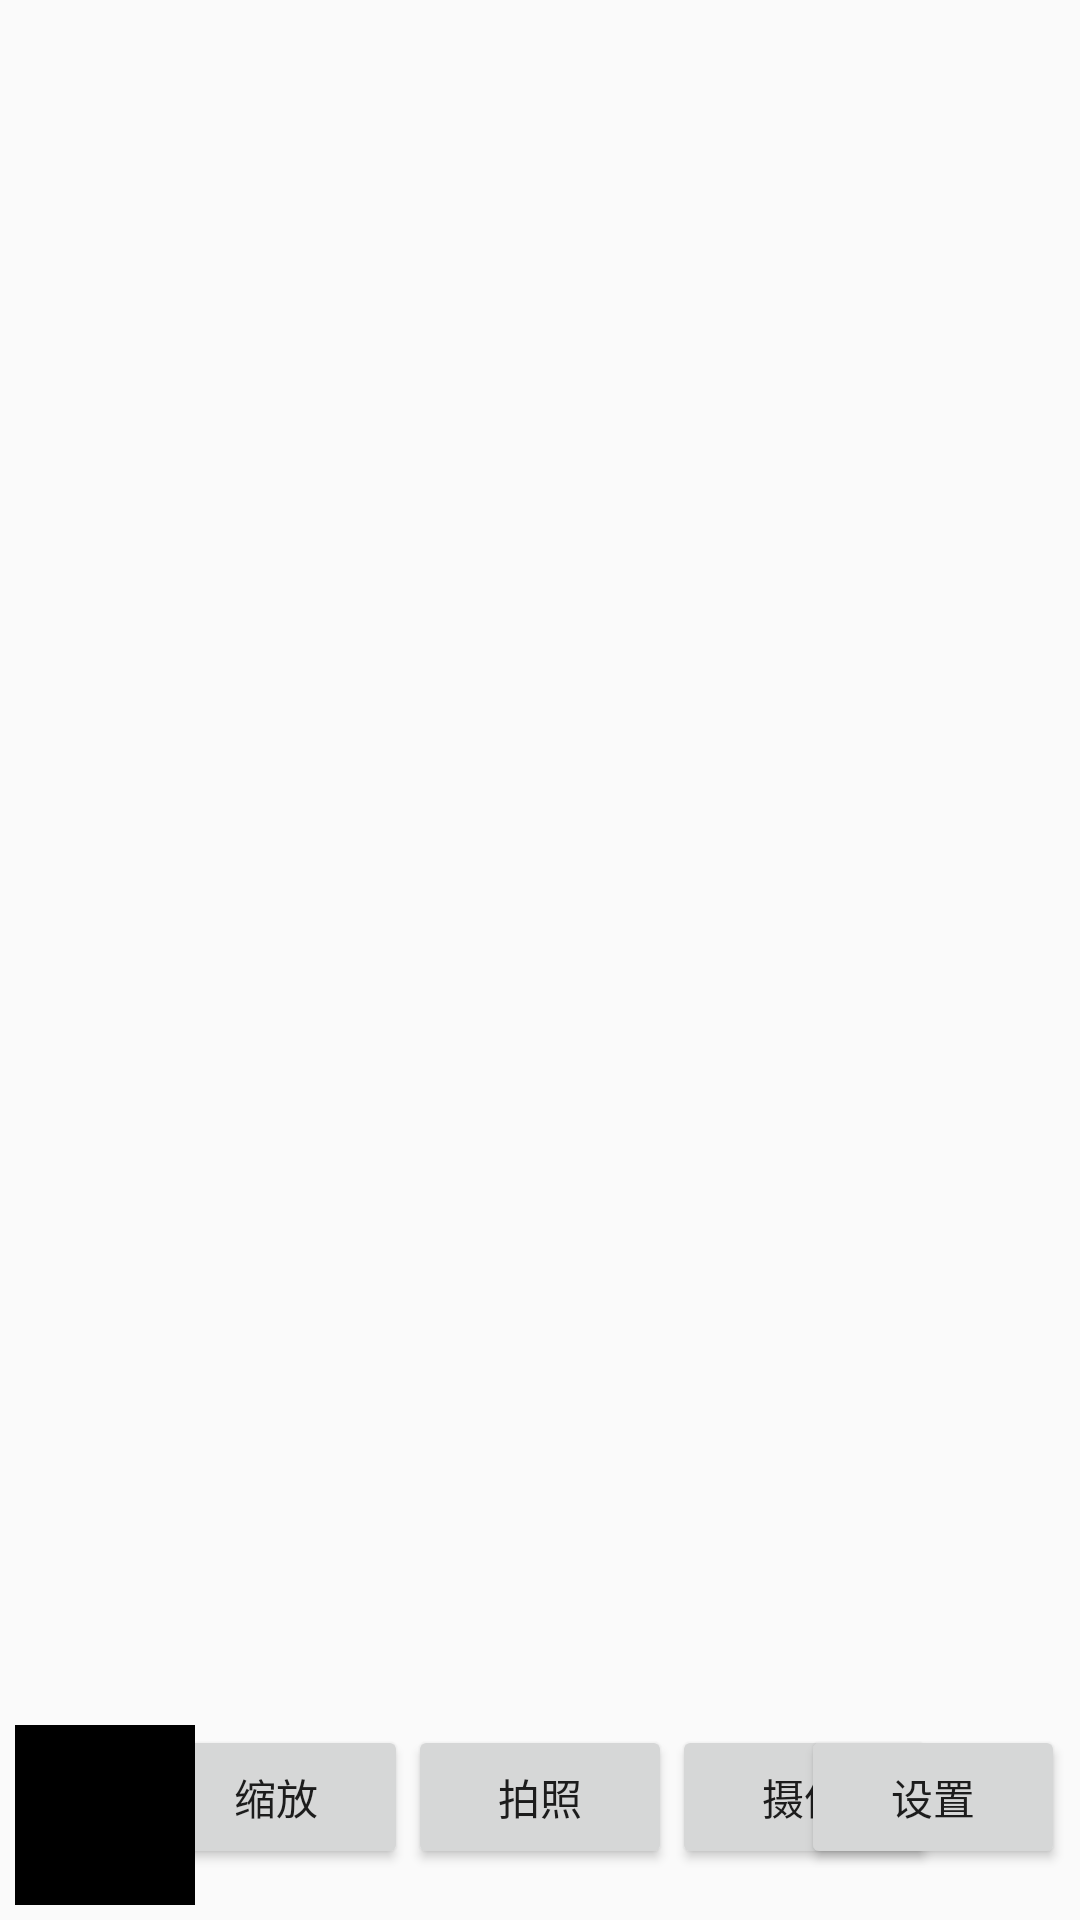

The Android layout XML behind this screen, and the referenced resources:
<!-- AndroidManifest.xml: application theme AppTheme -->
<!-- res/layout/activity_camera_test.xml -->
<?xml version="1.0" encoding="utf-8"?>
<LinearLayout xmlns:android="http://schemas.android.com/apk/res/android"
    xmlns:app="http://schemas.android.com/apk/res-auto"
    xmlns:tools="http://schemas.android.com/tools"
    android:layout_width="match_parent"
    android:layout_height="match_parent"
    android:orientation="vertical"
    tools:context="com.myself.show.show.camera.CameraTestActivity">

    <FrameLayout
        android:id="@+id/camera_preview"
        android:layout_width="fill_parent"
        android:layout_height="fill_parent"
        android:layout_weight="1" />

    <RelativeLayout
        android:layout_width="fill_parent"
        android:layout_height="wrap_content"
        android:orientation="horizontal"
        android:padding="5dp">

        <Button
            android:id="@+id/button_settings"
            android:layout_width="wrap_content"
            android:layout_height="wrap_content"
            android:layout_alignParentRight="true"
            android:text="设置" />

        <LinearLayout
            android:layout_width="wrap_content"
            android:layout_height="wrap_content"
            android:layout_centerHorizontal="true"
            android:orientation="horizontal">

            <Button
                android:id="@+id/zoom"
                android:layout_width="wrap_content"
                android:layout_height="wrap_content"
                android:text="缩放" />

            <Button
                android:id="@+id/button_capture_photo"
                android:layout_width="wrap_content"
                android:layout_height="wrap_content"
                android:text="拍照" />

            <Button
                android:id="@+id/button_capture_video"
                android:layout_width="wrap_content"
                android:layout_height="wrap_content"
                android:text="摄像" />
        </LinearLayout>

        <ImageView
            android:id="@+id/media_preview"
            android:layout_width="60dp"
            android:layout_height="60dp"
            android:layout_alignParentLeft="true"
            android:layout_centerVertical="true"
            android:background="#000"
            android:visibility="visible" />
    </RelativeLayout>

</LinearLayout>
<!-- resources referenced by this layout -->
<resources>
  <style name="AppTheme" parent="Theme.AppCompat.Light.DarkActionBar">
          
          <item name="colorPrimary">@color/colorPrimary</item>
          <item name="colorPrimaryDark">@color/colorPrimaryDark</item>
          <item name="colorAccent">@color/colorAccent</item>
      </style>
  <color name="colorPrimary">#3F51B5</color>
  <color name="colorPrimaryDark">#303F9F</color>
  <color name="colorAccent">#FF4081</color>
</resources>
